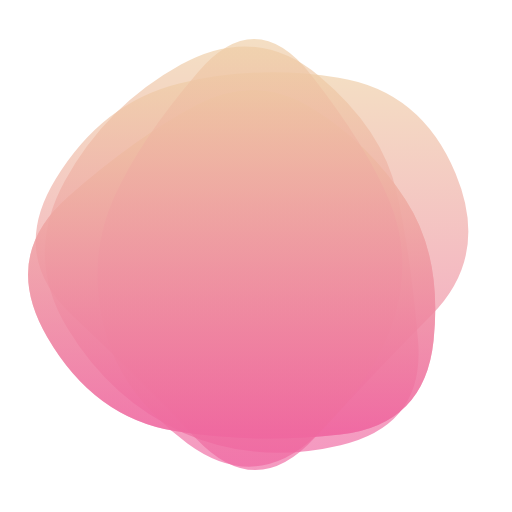
t = 0.00 s
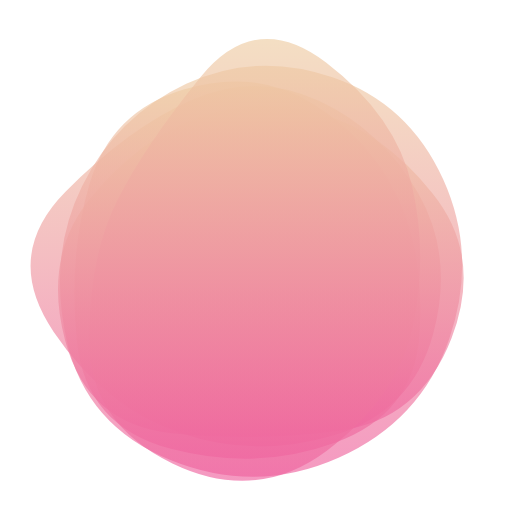
t = 0.60 s
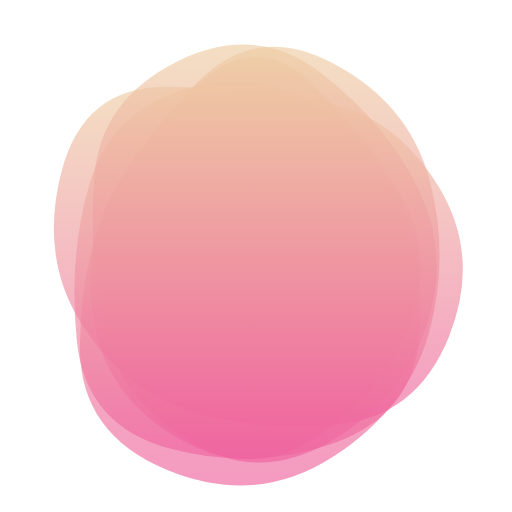
t = 1.40 s
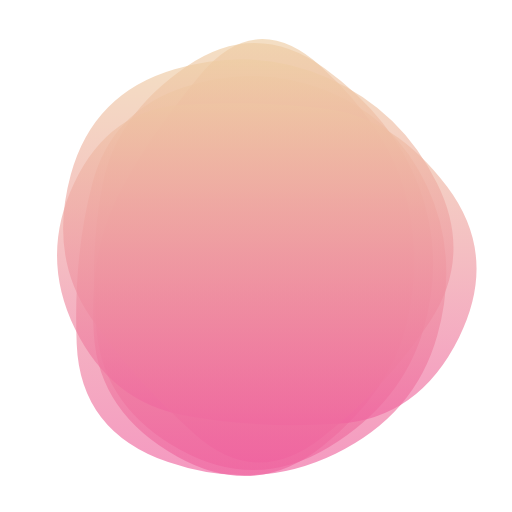
t = 2.00 s
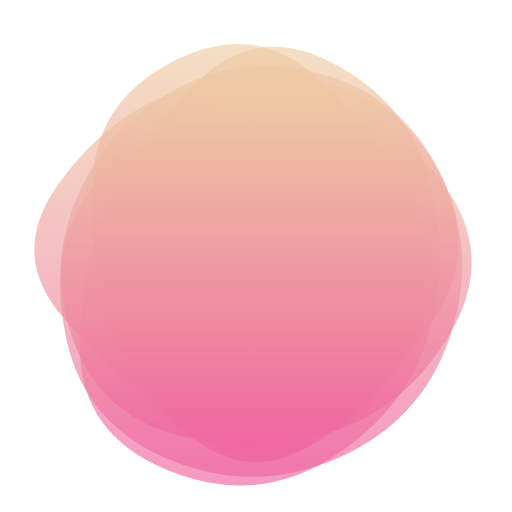
t = 2.60 s
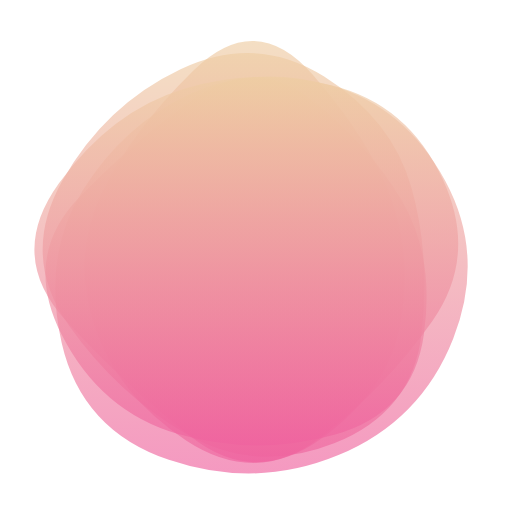
t = 3.40 s

The animated SVG that drew these frames (rendered in a browser with its animation timeline set to each time). Animation: 5 SMIL elements (animate=5); one cycle of 4.00 s, repeats indefinitely.

<svg version="1.1" xmlns="http://www.w3.org/2000/svg" viewBox="0 0 500 500" width="100%" id="blobSvg" style="opacity: 1;">
                        <defs>
                        <linearGradient id="gradient" x1="0%" y1="0%" x2="0%" y2="100%">
                            <stop offset="0%" style="stop-color: rgb(238, 205, 163);"></stop>
                            <stop offset="100%" style="stop-color: rgb(239, 98, 159);"></stop>
                        </linearGradient>
                        </defs>
                        
                    <path id="blob" fill="url(#gradient)" style="opacity: 0.65;"><animate attributeName="d" dur="4000ms" repeatCount="indefinite" values="M408.24461,332.63257Q415.26513,415.26513,332.63257,434.71568Q250,454.16622,179.33614,422.74697Q108.67228,391.32772,65.87585,320.66386Q23.07942,250,63.27221,176.73251Q103.46501,103.46501,176.73251,63.02288Q250,22.58075,311.86507,74.4253Q373.73015,126.26985,387.47712,188.13493Q401.22409,250,408.24461,332.63257Z;M449.05134,329.9003Q409.80059,409.80059,329.9003,451.15995Q250,492.5193,162.89881,458.36084Q75.79762,424.20238,65.04837,337.10119Q54.29911,250,85.74629,183.59673Q117.19347,117.19347,183.59673,88.1905Q250,59.18753,328.8549,75.73886Q407.7098,92.2902,448.00594,171.1451Q488.30208,250,449.05134,329.9003Z;M409.06419,322.5266Q395.0532,395.0532,322.5266,445.11739Q250,495.18159,163.51944,459.07135Q77.03888,422.96112,82.39949,336.48056Q87.7601,250,115.64271,196.76266Q143.52532,143.52532,196.76266,76.83657Q250,10.14783,323.24578,56.82813Q396.49156,103.50844,409.78338,176.75422Q423.07519,250,409.06419,322.5266Z;M418.08664,320.33435Q390.6687,390.6687,320.33435,427.91946Q250,465.17023,188.27506,419.31005Q126.55013,373.44987,106.38448,311.72494Q86.21883,250,84.09726,165.98785Q81.9757,81.9757,165.98785,53.98938Q250,26.00305,311.1687,76.83282Q372.3374,127.6626,408.92099,188.8313Q445.50458,250,418.08664,320.33435Z;M385.47259,309.13613Q368.27225,368.27225,309.13613,425.14983Q250,482.02741,183.02911,432.9846Q116.05821,383.94179,100.85787,316.97089Q85.65753,250,111.11302,193.28426Q136.56852,136.56852,193.28426,70.4846Q250,4.40068,303.89298,73.30736Q357.78596,142.21404,380.22944,196.10702Q402.67293,250,385.47259,309.13613Z;M408.24461,332.63257Q415.26513,415.26513,332.63257,434.71568Q250,454.16622,179.33614,422.74697Q108.67228,391.32772,65.87585,320.66386Q23.07942,250,63.27221,176.73251Q103.46501,103.46501,176.73251,63.02288Q250,22.58075,311.86507,74.4253Q373.73015,126.26985,387.47712,188.13493Q401.22409,250,408.24461,332.63257Z"></animate></path><path id="blob" fill="url(#gradient)" style="opacity: 0.65;"><animate attributeName="d" dur="4000ms" repeatCount="indefinite" values="M421.63508,307.39005Q364.7801,364.7801,307.39005,427.43403Q250,490.08796,191.6822,428.36178Q133.3644,366.6356,70.9089,308.3178Q8.4534,250,54.21728,174.99058Q99.98115,99.98115,174.99058,81.49686Q250,63.01257,330.66021,75.84607Q411.32042,88.67958,444.90524,169.33979Q478.49006,250,421.63508,307.39005Z;M423.42552,332.41134Q414.82268,414.82268,332.41134,424.30554Q250,433.78841,170.96572,420.92848Q91.93144,408.06856,46.07152,329.03428Q0.21159,250,66.88003,191.77423Q133.54846,133.54846,191.77423,102.82861Q250,72.10876,305.00592,106.04846Q360.01185,139.98815,396.0201,194.99408Q432.02836,250,423.42552,332.41134Z;M405.0078,325.44624Q400.89248,400.89248,325.44624,434.97549Q250,469.0585,165.42535,444.1039Q80.8507,419.1493,84.75627,334.57465Q88.66184,250,94.44262,175.1117Q100.2234,100.2234,175.1117,82.29749Q250,64.37159,306.73538,100.45042Q363.47075,136.52925,386.29693,193.26462Q409.12312,250,405.0078,325.44624Z;M449.05134,329.9003Q409.80059,409.80059,329.9003,451.15995Q250,492.5193,162.89881,458.36084Q75.79762,424.20238,65.04837,337.10119Q54.29911,250,85.74629,183.59673Q117.19347,117.19347,183.59673,88.1905Q250,59.18753,328.8549,75.73886Q407.7098,92.2902,448.00594,171.1451Q488.30208,250,449.05134,329.9003Z;M408.24461,332.63257Q415.26513,415.26513,332.63257,434.71568Q250,454.16622,179.33614,422.74697Q108.67228,391.32772,65.87585,320.66386Q23.07942,250,63.27221,176.73251Q103.46501,103.46501,176.73251,63.02288Q250,22.58075,311.86507,74.4253Q373.73015,126.26985,387.47712,188.13493Q401.22409,250,408.24461,332.63257Z;M421.63508,307.39005Q364.7801,364.7801,307.39005,427.43403Q250,490.08796,191.6822,428.36178Q133.3644,366.6356,70.9089,308.3178Q8.4534,250,54.21728,174.99058Q99.98115,99.98115,174.99058,81.49686Q250,63.01257,330.66021,75.84607Q411.32042,88.67958,444.90524,169.33979Q478.49006,250,421.63508,307.39005Z"></animate></path><path id="blob" fill="url(#gradient)" style="opacity: 0.65;"><animate attributeName="d" dur="4000ms" repeatCount="indefinite" values="M423.42552,332.41134Q414.82268,414.82268,332.41134,424.30554Q250,433.78841,170.96572,420.92848Q91.93144,408.06856,46.07152,329.03428Q0.21159,250,66.88003,191.77423Q133.54846,133.54846,191.77423,102.82861Q250,72.10876,305.00592,106.04846Q360.01185,139.98815,396.0201,194.99408Q432.02836,250,423.42552,332.41134Z;M446.86448,329.36764Q408.73529,408.73529,329.36764,419.76576Q250,430.79624,166.60504,423.79308Q83.21008,416.78992,69.36975,333.39496Q55.52942,250,96.13341,193.3687Q136.7374,136.7374,193.3687,119.10083Q250,101.46426,313.50105,112.23108Q377.00211,122.99789,430.99789,186.49895Q484.99368,250,446.86448,329.36764Z;M385.47259,309.13613Q368.27225,368.27225,309.13613,425.14983Q250,482.02741,183.02911,432.9846Q116.05821,383.94179,100.85787,316.97089Q85.65753,250,111.11302,193.28426Q136.56852,136.56852,193.28426,70.4846Q250,4.40068,303.89298,73.30736Q357.78596,142.21404,380.22944,196.10702Q402.67293,250,385.47259,309.13613Z;M409.06419,322.5266Q395.0532,395.0532,322.5266,445.11739Q250,495.18159,163.51944,459.07135Q77.03888,422.96112,82.39949,336.48056Q87.7601,250,115.64271,196.76266Q143.52532,143.52532,196.76266,76.83657Q250,10.14783,323.24578,56.82813Q396.49156,103.50844,409.78338,176.75422Q423.07519,250,409.06419,322.5266Z;M449.05134,329.9003Q409.80059,409.80059,329.9003,451.15995Q250,492.5193,162.89881,458.36084Q75.79762,424.20238,65.04837,337.10119Q54.29911,250,85.74629,183.59673Q117.19347,117.19347,183.59673,88.1905Q250,59.18753,328.8549,75.73886Q407.7098,92.2902,448.00594,171.1451Q488.30208,250,449.05134,329.9003Z;M423.42552,332.41134Q414.82268,414.82268,332.41134,424.30554Q250,433.78841,170.96572,420.92848Q91.93144,408.06856,46.07152,329.03428Q0.21159,250,66.88003,191.77423Q133.54846,133.54846,191.77423,102.82861Q250,72.10876,305.00592,106.04846Q360.01185,139.98815,396.0201,194.99408Q432.02836,250,423.42552,332.41134Z"></animate></path><path id="blob" fill="url(#gradient)" style="opacity: 0.65;"><animate attributeName="d" dur="4000ms" repeatCount="indefinite" values="M423.42552,332.41134Q414.82268,414.82268,332.41134,424.30554Q250,433.78841,170.96572,420.92848Q91.93144,408.06856,46.07152,329.03428Q0.21159,250,66.88003,191.77423Q133.54846,133.54846,191.77423,102.82861Q250,72.10876,305.00592,106.04846Q360.01185,139.98815,396.0201,194.99408Q432.02836,250,423.42552,332.41134Z;M405.0078,325.44624Q400.89248,400.89248,325.44624,434.97549Q250,469.0585,165.42535,444.1039Q80.8507,419.1493,84.75627,334.57465Q88.66184,250,94.44262,175.1117Q100.2234,100.2234,175.1117,82.29749Q250,64.37159,306.73538,100.45042Q363.47075,136.52925,386.29693,193.26462Q409.12312,250,405.0078,325.44624Z;M449.66467,329.57458Q409.14917,409.14917,329.57458,407.97733Q250,406.80549,191.3735,387.02924Q132.74701,367.25299,77.06026,308.6265Q21.3735,250,49.05191,163.36516Q76.73032,76.73032,163.36516,85.537Q250,94.34367,322.00775,100.16408Q394.01551,105.98449,442.09784,177.99225Q490.18018,250,449.66467,329.57458Z;M446.86448,329.36764Q408.73529,408.73529,329.36764,419.76576Q250,430.79624,166.60504,423.79308Q83.21008,416.78992,69.36975,333.39496Q55.52942,250,96.13341,193.3687Q136.7374,136.7374,193.3687,119.10083Q250,101.46426,313.50105,112.23108Q377.00211,122.99789,430.99789,186.49895Q484.99368,250,446.86448,329.36764Z;M421.63508,307.39005Q364.7801,364.7801,307.39005,427.43403Q250,490.08796,191.6822,428.36178Q133.3644,366.6356,70.9089,308.3178Q8.4534,250,54.21728,174.99058Q99.98115,99.98115,174.99058,81.49686Q250,63.01257,330.66021,75.84607Q411.32042,88.67958,444.90524,169.33979Q478.49006,250,421.63508,307.39005Z;M423.42552,332.41134Q414.82268,414.82268,332.41134,424.30554Q250,433.78841,170.96572,420.92848Q91.93144,408.06856,46.07152,329.03428Q0.21159,250,66.88003,191.77423Q133.54846,133.54846,191.77423,102.82861Q250,72.10876,305.00592,106.04846Q360.01185,139.98815,396.0201,194.99408Q432.02836,250,423.42552,332.41134Z"></animate></path><path id="blob" fill="url(#gradient)" style="opacity: 0.65;"><animate attributeName="d" dur="4000ms" repeatCount="indefinite" values="M385.47259,309.13613Q368.27225,368.27225,309.13613,425.14983Q250,482.02741,183.02911,432.9846Q116.05821,383.94179,100.85787,316.97089Q85.65753,250,111.11302,193.28426Q136.56852,136.56852,193.28426,70.4846Q250,4.40068,303.89298,73.30736Q357.78596,142.21404,380.22944,196.10702Q402.67293,250,385.47259,309.13613Z;M409.06419,322.5266Q395.0532,395.0532,322.5266,445.11739Q250,495.18159,163.51944,459.07135Q77.03888,422.96112,82.39949,336.48056Q87.7601,250,115.64271,196.76266Q143.52532,143.52532,196.76266,76.83657Q250,10.14783,323.24578,56.82813Q396.49156,103.50844,409.78338,176.75422Q423.07519,250,409.06419,322.5266Z;M418.08664,320.33435Q390.6687,390.6687,320.33435,427.91946Q250,465.17023,188.27506,419.31005Q126.55013,373.44987,106.38448,311.72494Q86.21883,250,84.09726,165.98785Q81.9757,81.9757,165.98785,53.98938Q250,26.00305,311.1687,76.83282Q372.3374,127.6626,408.92099,188.8313Q445.50458,250,418.08664,320.33435Z;M421.63508,307.39005Q364.7801,364.7801,307.39005,427.43403Q250,490.08796,191.6822,428.36178Q133.3644,366.6356,70.9089,308.3178Q8.4534,250,54.21728,174.99058Q99.98115,99.98115,174.99058,81.49686Q250,63.01257,330.66021,75.84607Q411.32042,88.67958,444.90524,169.33979Q478.49006,250,421.63508,307.39005Z;M423.42552,332.41134Q414.82268,414.82268,332.41134,424.30554Q250,433.78841,170.96572,420.92848Q91.93144,408.06856,46.07152,329.03428Q0.21159,250,66.88003,191.77423Q133.54846,133.54846,191.77423,102.82861Q250,72.10876,305.00592,106.04846Q360.01185,139.98815,396.0201,194.99408Q432.02836,250,423.42552,332.41134Z;M385.47259,309.13613Q368.27225,368.27225,309.13613,425.14983Q250,482.02741,183.02911,432.9846Q116.05821,383.94179,100.85787,316.97089Q85.65753,250,111.11302,193.28426Q136.56852,136.56852,193.28426,70.4846Q250,4.40068,303.89298,73.30736Q357.78596,142.21404,380.22944,196.10702Q402.67293,250,385.47259,309.13613Z"></animate></path></svg>